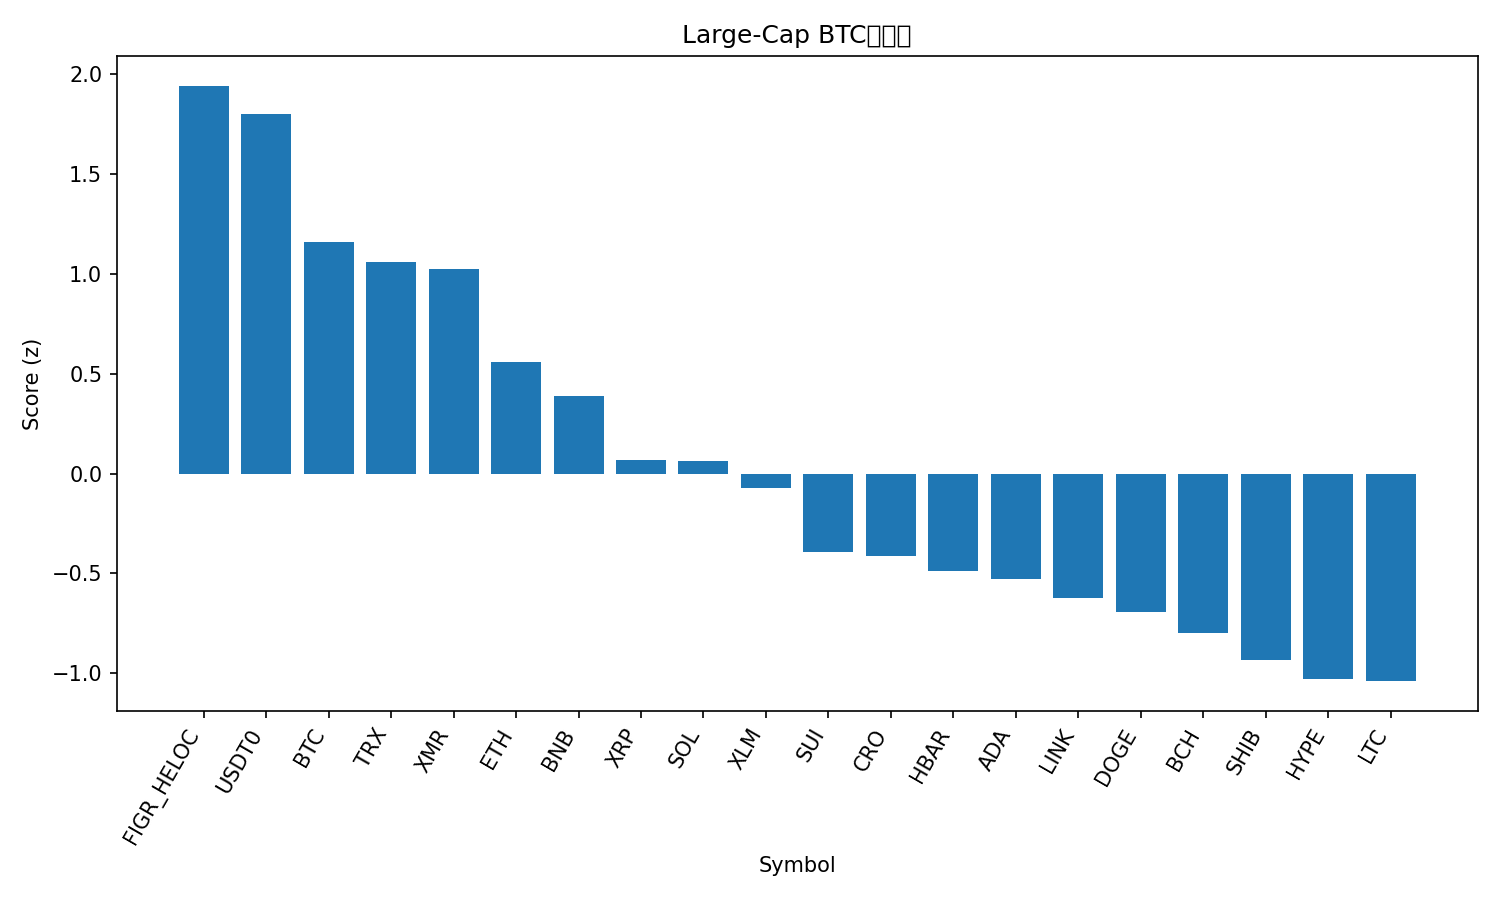

Values plotted in this chart, from the file beside it:
rank, name, symbol, price_btc, price_usd, pct_1h_btc, pct_24h_btc, pct_7d_btc, market_cap_rank, market_cap_usd, volume_usd, score
1, Figure Heloc, FIGR_HELOC, 9.46e-06, 1.046, 0.727, 7.378, 11.73, 14, 13554233724, 48043602, 1.943
2, USDT0, USDT0, 9.05e-06, 1.001, 0.6375, 5.686, 9.974, 29, 7433413372, 1099737511, 1.8
3, Bitcoin, BTC, 1.0, 110604, 0.0, 0.0, 0.0, 1, 2203758282644, 172195836203, 1.163
4, TRON, TRX, 2.85e-06, 0.3151, -0.2521, 0.7919, 2.255, 9, 29839190915, 1552219276, 1.062
5, Monero, XMR, 0.002701, 298.8, 0.1151, -3.362, 1.073, 35, 5511625007, 251536012, 1.023
6, Ethereum, ETH, 0.03345, 3700, -0.7804, -2.541, -8.666, 2, 446190846821, 90520183214, 0.5577
7, BNB, BNB, 0.01019, 1127, -1.534, -3.239, 8.268, 4, 156690495318, 9642313899, 0.3879
8, XRP, XRP, 2.144e-05, 2.37, -1.263, -6.909, -11.25, 5, 142127861272, 17793026594, 0.06647
9, Solana, SOL, 0.001592, 176.1, -0.8501, -10.18, -14.33, 6, 96308638381, 19700159056, 0.06303
10, Stellar, XLM, 2.85e-06, 0.3155, -1.455, -7.892, -10.9, 18, 10109019847, 968058525, -0.07082
11, Sui, SUI, 2.3e-05, 2.54, -0.9002, -17.44, -20.75, 22, 9243184949, 4288925770, -0.3922
12, Cronos, CRO, 1.37e-06, 0.1518, -1.525, -12.15, -19.05, 36, 5297112252, 189355937, -0.4142
13, Hedera, HBAR, 1.49e-06, 0.165, -1.565, -14.44, -15.89, 31, 7030786100, 787578847, -0.4906
14, Cardano, ADA, 5.64e-06, 0.6236, -1.562, -14.75, -17.98, 11, 22800315450, 5534638086, -0.53
15, Chainlink, LINK, 0.0001534, 16.97, -2.042, -12.97, -14.74, 17, 11831065195, 4024498286, -0.6219
16, Dogecoin, DOGE, 1.65e-06, 0.1821, -1.588, -17.72, -19.4, 10, 27558696149, 10504121314, -0.6944
17, Bitcoin Cash, BCH, 0.004435, 490.5, -3.112, -8.054, -8.423, 20, 9781942324, 742607438, -0.7967
18, Shiba Inu, SHIB, 8.7859e-11, 9.72e-06, -3.065, -9.994, -13.24, 33, 5773119480, 741715341, -0.9331
19, Hyperliquid, HYPE, 0.0003216, 35.58, -2.816, -12.65, -19.26, 21, 9644790418, 1681348108, -1.027
20, Litecoin, LTC, 0.0008355, 92.43, -1.977, -22.96, -14.3, 30, 7107257630, 3203650667, -1.04
21, Avalanche, AVAX, 0.0001936, 21.42, -2.71, -15.03, -21.38, 23, 9191248290, 2775353457, -1.116
